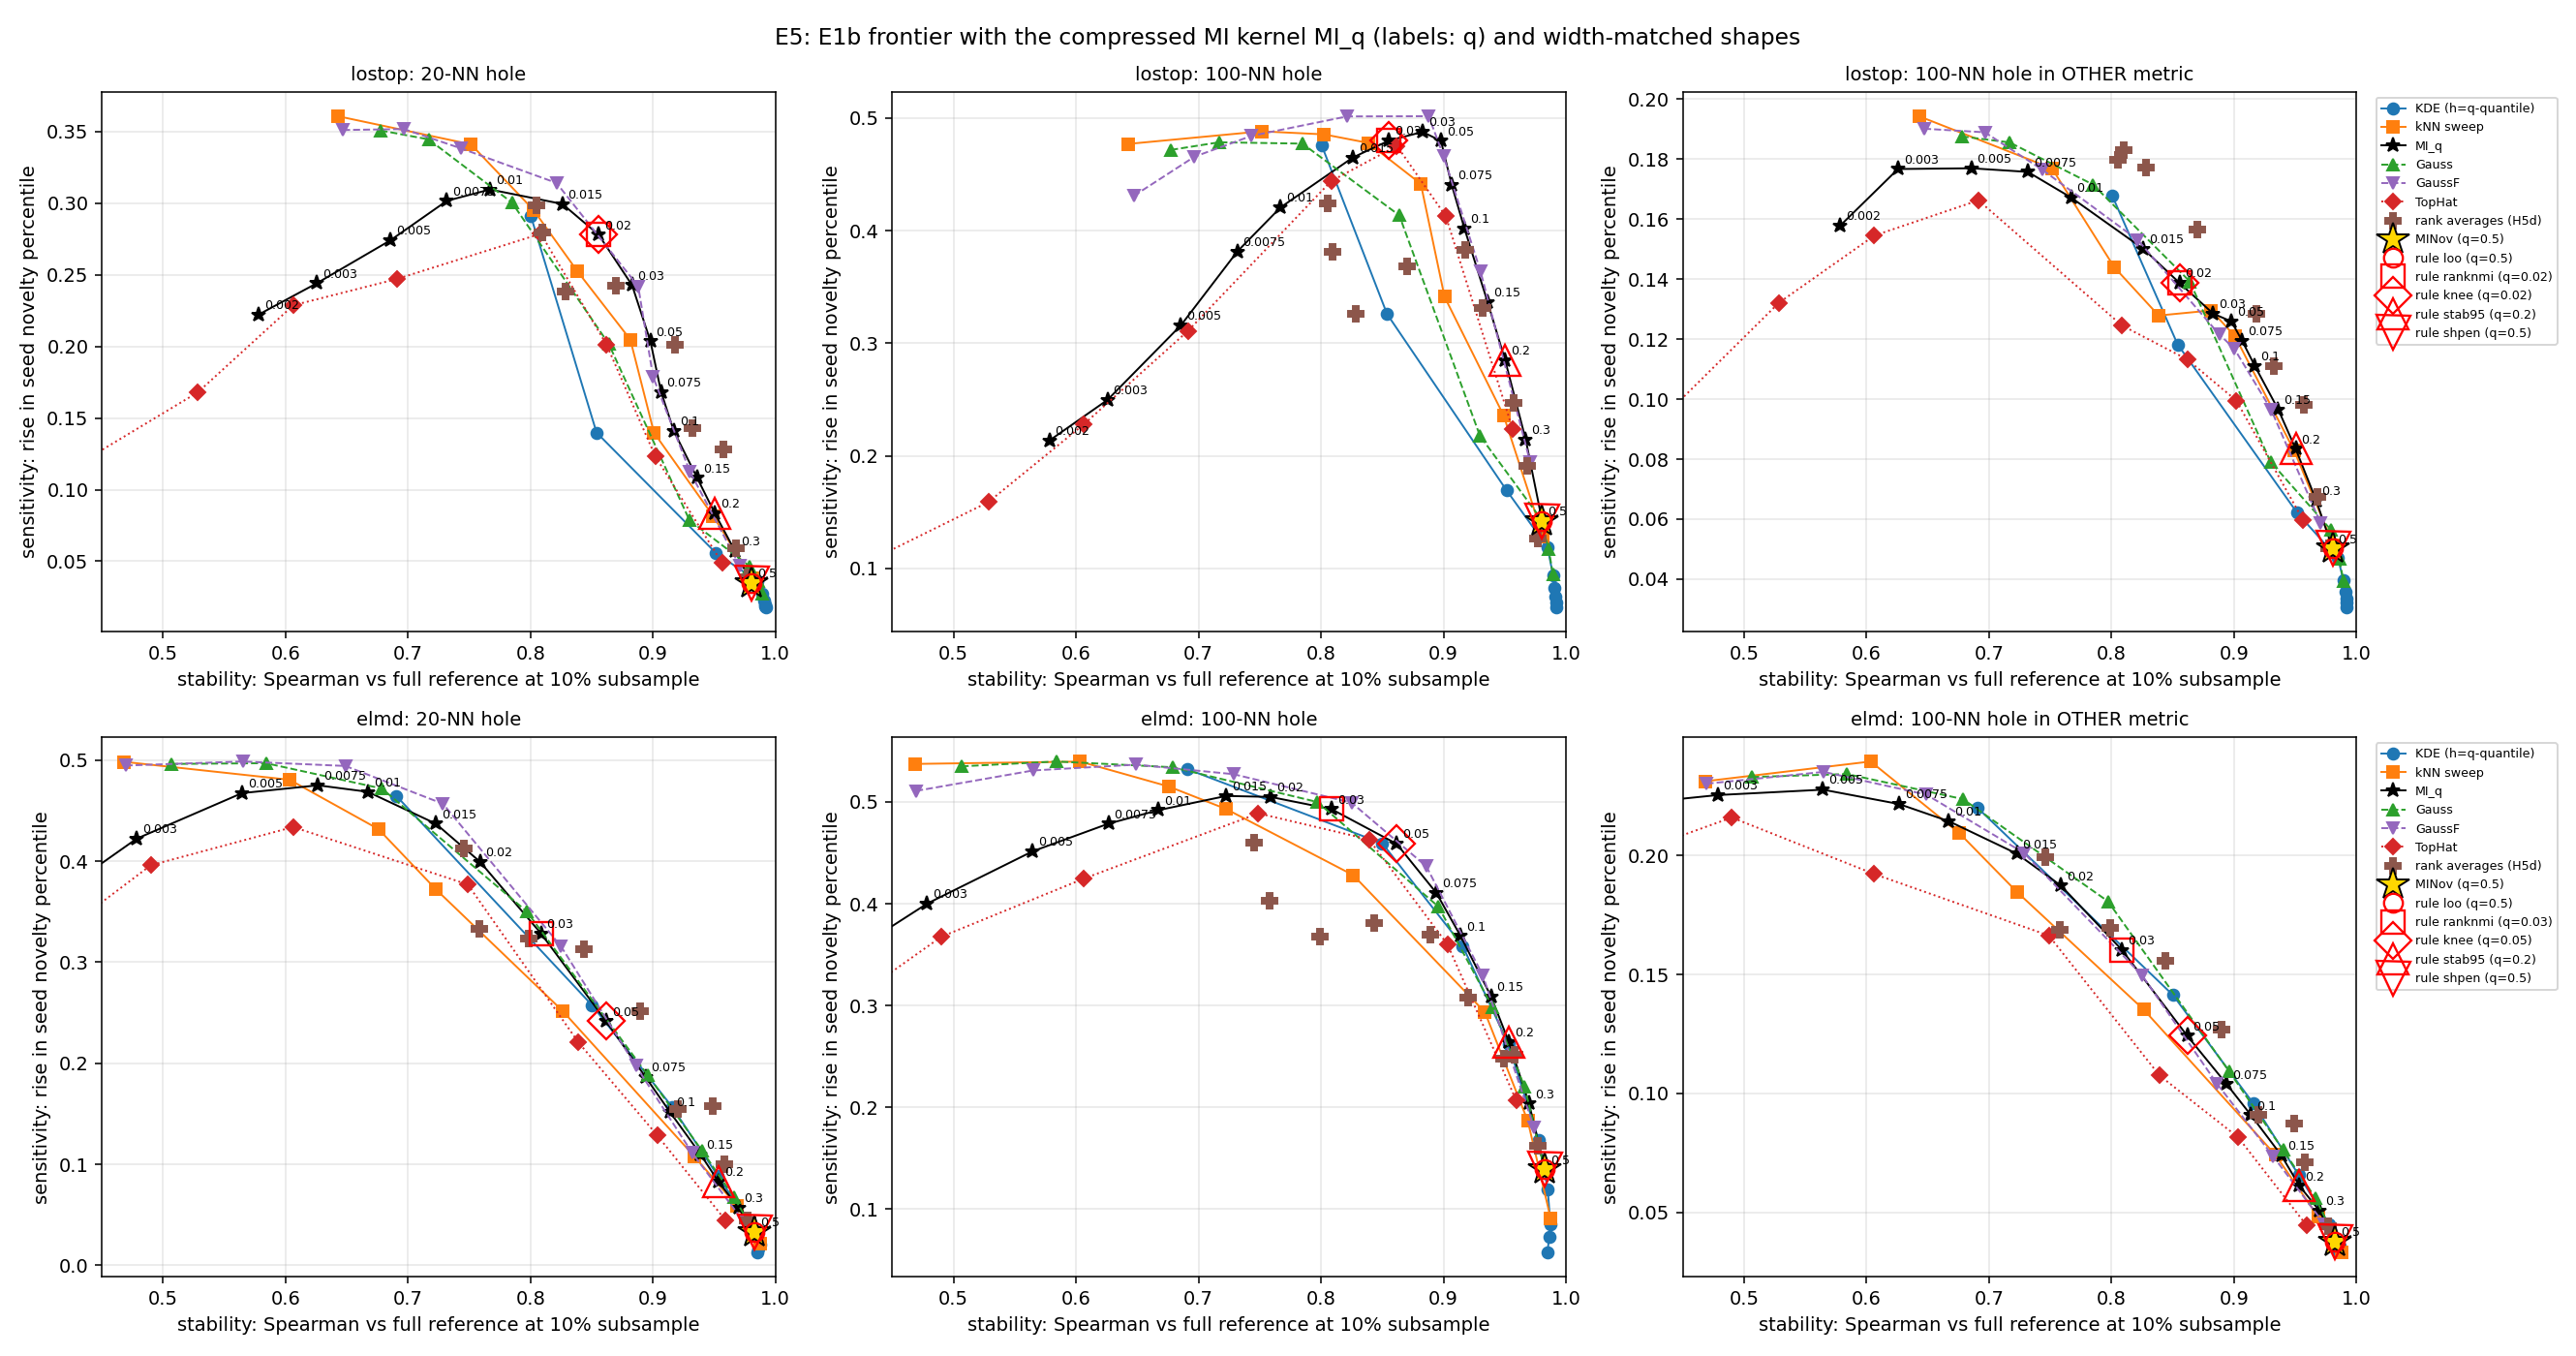

The table this chart was drawn from, first rows:
metric, score, stab_0.1, stab_0.3, stab_0.1_sem, delta_cross_100, delta_knn_100, delta_knn_20, delta_knn_5, delta_radius_0.01, delta_random_200, sem_cross_100, sem_knn_100, sem_knn_20, sem_knn_5, sem_radius_0.01, sem_random_200, family, width, gap_knn_20, gap_knn_100, gap_cross_100
elmd, Gauss q=0.002, 0.5067, 0.7222, 0.007201, 0.2331, 0.5349, 0.4962, 0.3717, 0.4926, -0.0041, 0.02133, 0.02266, 0.02213, 0.01956, 0.02258, 0.005301, Gauss, 0.002, 0.02249, -0.1526, -0.126
elmd, Gauss q=0.005, 0.5841, 0.7875, 0.009166, 0.2343, 0.5397, 0.497, 0.3553, 0.4918, -0.002467, 0.01919, 0.02261, 0.02135, 0.01597, 0.02242, 0.005357, Gauss, 0.005, 0.1056, , -0.043
elmd, Gauss q=0.01, 0.6788, 0.8548, 0.008843, 0.2238, 0.534, 0.4718, 0.2734, 0.4768, -0.001567, 0.01659, 0.02248, 0.01972, 0.01143, 0.02198, 0.004181, Gauss, 0.01, 0.02786, 0.008677, 0.004401
elmd, Gauss q=0.02, 0.7971, 0.9209, 0.005924, 0.1808, 0.4999, 0.3501, 0.151, 0.3608, 0.001433, 0.01341, 0.02293, 0.01556, 0.006121, 0.01901, 0.003221, Gauss, 0.02, 0.04974, 0.08003, 0.0626
elmd, Gauss q=0.05, 0.8959, 0.9638, 0.00458, 0.1094, 0.3971, 0.188, 0.06883, 0.1696, -0.0003667, 0.008766, 0.01703, 0.009135, 0.003126, 0.01131, 0.002074, Gauss, 0.05, 0.000514, 0.005381, -0.0002977
elmd, Gauss q=0.1, 0.9402, 0.9801, 0.003309, 0.07617, 0.2979, 0.1132, 0.03423, 0.09243, -0.0004333, 0.006364, 0.01208, 0.005402, 0.00178, 0.006648, 0.00139, Gauss, 0.1, 0.008409, 0.00764, 0.008064
elmd, Gauss q=0.2, 0.9663, 0.9889, 0.002478, 0.05617, 0.2198, 0.06707, 0.02053, 0.049, -0.0008, 0.004351, 0.008109, 0.003013, 0.001136, 0.003259, 0.001112, Gauss, 0.2, 0.002033, 0.004463, 0.004796
elmd, Gauss q=0.5, 0.9828, 0.9951, 0.0018, 0.03883, 0.138, 0.03273, 0.009033, 0.02277, -0.0006333, 0.003104, 0.0045, 0.001349, 0.000607, 0.001721, 0.0007036, Gauss, 0.5, -0.0003421, 0.0004931, -0.0004049
elmd, GaussF q=0.002, 0.4695, 0.7058, 0.007978, 0.2303, 0.5108, 0.4946, 0.373, 0.4934, -0.005117, 0.02158, 0.02257, 0.02212, 0.01991, 0.02255, 0.005224, GaussF, 0.002, -0.02672, -0.2386, -0.1757
elmd, GaussF q=0.005, 0.5651, 0.7772, 0.009414, 0.2352, 0.5309, 0.4986, 0.3635, 0.496, -0.003817, 0.01948, 0.02251, 0.02152, 0.01649, 0.02248, 0.005259, GaussF, 0.005, , -0.1267, -0.05792
elmd, GaussF q=0.01, 0.6489, 0.8348, 0.009013, 0.2256, 0.5366, 0.4942, 0.3031, 0.494, 0.0001333, 0.01748, 0.02267, 0.02077, 0.01292, 0.02248, 0.004325, GaussF, 0.01, 0.1495, 0.009292, -0.01705
elmd, GaussF q=0.02, 0.7286, 0.8871, 0.007294, 0.2011, 0.5272, 0.4568, 0.2094, 0.4757, 0.0001667, 0.01542, 0.02269, 0.01905, 0.008359, 0.02213, 0.003433, GaussF, 0.02, 0.03535, 0.03388, 0.02072
elmd, GaussF q=0.05, 0.825, 0.9371, 0.005229, 0.1497, 0.4993, 0.3157, 0.1058, 0.3178, 0.001233, 0.01227, 0.02354, 0.01344, 0.003814, 0.01683, 0.002838, GaussF, 0.05, 0.03935, 0.1074, -0.0008067
elmd, GaussF q=0.1, 0.886, 0.9608, 0.003573, 0.1042, 0.4367, 0.1974, 0.05847, 0.1637, 0.0006, 0.009125, 0.01954, 0.008702, 0.002682, 0.01075, 0.002066, GaussF, 0.1, -0.003266, 0.02122, -0.01772
elmd, GaussF q=0.2, 0.932, 0.9771, 0.002878, 0.07357, 0.33, 0.1113, 0.0305, 0.0808, 0.0002333, 0.006635, 0.01434, 0.005218, 0.001619, 0.006146, 0.00175, GaussF, 0.2, -0.0004861, 0.008378, -0.003186
elmd, GaussF q=0.5, 0.9739, 0.9912, 0.002021, 0.045, 0.1803, 0.04347, 0.01017, 0.02673, -0.0004667, 0.003449, 0.007441, 0.002219, 0.0007574, 0.002191, 0.0008492, GaussF, 0.5, -0.003906, 0.002084, -0.003807
elmd, KDE q=0.002, 0.6905, 0.8646, 0.009298, 0.2202, 0.5323, 0.4646, 0.2573, 0.4712, 0.0002667, 0.01656, 0.02255, 0.0195, 0.01071, 0.02195, 0.003937, KDE (h=q-quantile), 0.002, 0.0, 0.0, 0.0
elmd, KDE q=0.005, 0.8502, 0.9473, 0.007176, 0.1414, 0.4591, 0.2576, 0.09833, 0.252, 0.0009, 0.01072, 0.02078, 0.01175, 0.004207, 0.01473, 0.002533, KDE (h=q-quantile), 0.005, 0.0, 0.0, 0.0
elmd, KDE q=0.01, 0.9157, 0.9712, 0.004767, 0.0959, 0.3585, 0.1568, 0.05437, 0.1352, -0.0002, 0.007874, 0.01495, 0.007593, 0.002543, 0.009285, 0.001799, KDE (h=q-quantile), 0.01, 0.0, 0.0, 0.0
elmd, KDE q=0.02, 0.953, 0.9843, 0.003173, 0.06563, 0.2623, 0.08857, 0.0263, 0.06917, -0.0006667, 0.005409, 0.01026, 0.004062, 0.001443, 0.004863, 0.001156, KDE (h=q-quantile), 0.02, 0.0, 0.0, 0.0
elmd, KDE q=0.05, 0.9777, 0.9934, 0.002034, 0.045, 0.1676, 0.04367, 0.01263, 0.03177, -0.001467, 0.003374, 0.005713, 0.00185, 0.0008601, 0.002123, 0.0008254, KDE (h=q-quantile), 0.05, 0.0, 0.0, 0.0
elmd, KDE q=0.1, 0.9852, 0.9956, 0.001781, 0.0366, 0.1193, 0.0286, 0.0081, 0.0228, 0.0008, 0.003057, 0.004074, 0.001125, 0.0006106, 0.001736, 0.0007252, KDE (h=q-quantile), 0.1, 0.0, 0.0, 0.0
elmd, KDE q=0.2, 0.9873, 0.996, 0.002044, 0.03497, 0.08487, 0.0202, 0.006133, 0.01523, 0.001733, 0.003059, 0.003226, 0.0008538, 0.0004466, 0.001192, 0.0007079, KDE (h=q-quantile), 0.2, , , 0.0
elmd, KDE q=0.3, 0.9862, 0.9954, 0.00247, 0.03577, 0.07237, 0.01657, 0.004033, 0.0118, 0.0011, 0.00316, 0.003001, 0.000952, 0.0003775, 0.001145, 0.0007884, KDE (h=q-quantile), 0.3, , , 0.0
elmd, KDE q=0.5, 0.9849, 0.9946, 0.00329, 0.03417, 0.0575, 0.01277, 0.0034, 0.01067, 0.001867, 0.002617, 0.002769, 0.0009043, 0.0003938, 0.001155, 0.0008868, KDE (h=q-quantile), 0.5, , , -0.002525
elmd, MI q=0.002, 0.4273, 0.6951, 0.008908, 0.2228, 0.3605, 0.3785, 0.3391, 0.3793, -0.0033, 0.02019, 0.02233, 0.02241, 0.01989, 0.02233, 0.005487, MI_q, 0.002, -0.2933, -0.4871, -0.2516
elmd, MI q=0.003, 0.4785, 0.742, 0.01071, 0.2255, 0.4001, 0.4222, 0.3448, 0.4234, -0.003517, 0.01889, 0.02256, 0.02258, 0.01768, 0.02258, 0.005174, MI_q, 0.003, -0.2268, -0.4101, -0.1883
elmd, MI q=0.005, 0.5645, 0.7968, 0.01038, 0.2277, 0.4514, 0.4673, 0.3175, 0.4731, -0.003733, 0.0181, 0.02273, 0.02236, 0.01461, 0.0227, 0.004699, MI_q, 0.005, -0.1109, -0.2907, -0.09206
elmd, MI q=0.0075, 0.6265, 0.8369, 0.008879, 0.2217, 0.4786, 0.4751, 0.2824, 0.4944, -0.0004667, 0.01676, 0.02247, 0.02111, 0.01202, 0.0225, 0.004273, MI_q, 0.0075, -0.006715, -0.1503, -0.05717
elmd, MI q=0.01, 0.6672, 0.862, 0.00881, 0.2145, 0.4919, 0.4686, 0.2501, 0.5043, -0.00025, 0.01605, 0.02255, 0.02007, 0.01017, 0.02238, 0.003827, MI_q, 0.01, -0.001119, -0.05944, -0.02848
elmd, MI q=0.015, 0.7227, 0.8906, 0.007202, 0.2008, 0.5058, 0.4371, 0.1968, 0.4679, -0.0001333, 0.01521, 0.02324, 0.01855, 0.007713, 0.02196, 0.003445, MI_q, 0.015, 0.02263, 0.01059, 0.01461
elmd, MI q=0.02, 0.7588, 0.9085, 0.006235, 0.1874, 0.5049, 0.3995, 0.1654, 0.4235, 0.0031, 0.01442, 0.02389, 0.01731, 0.006273, 0.02063, 0.003368, MI_q, 0.02, 0.04555, 0.04583, 0.0384
elmd, MI q=0.03, 0.8085, 0.9315, 0.005465, 0.1604, 0.4929, 0.3286, 0.123, 0.3324, 0.001733, 0.01262, 0.02381, 0.01414, 0.004635, 0.01748, 0.002894, MI_q, 0.03, 0.03724, 0.0858, 0.01405
elmd, MI q=0.05, 0.8619, 0.9523, 0.004309, 0.1242, 0.4587, 0.2415, 0.08382, 0.2216, 0.0008667, 0.01018, 0.02122, 0.01059, 0.003492, 0.01339, 0.002421, MI_q, 0.05, 0.001213, 0.01144, -0.01301
elmd, MI q=0.075, 0.8941, 0.9637, 0.003302, 0.1039, 0.4108, 0.1861, 0.06018, 0.1581, 6.666666666666728e-05, 0.008861, 0.01799, 0.008572, 0.00272, 0.01061, 0.002002, MI_q, 0.075, -0.002541, 0.01245, -0.01008
elmd, MI q=0.1, 0.914, 0.9707, 0.003056, 0.09083, 0.3683, 0.1516, 0.04767, 0.1241, 6.666666666666835e-05, 0.007867, 0.01574, 0.007139, 0.002336, 0.008776, 0.001859, MI_q, 0.1, -0.003617, 0.004634, -0.005934
elmd, MI q=0.15, 0.9388, 0.9793, 0.00263, 0.0739, 0.3091, 0.11, 0.03203, 0.08433, 0.0008333, 0.006312, 0.01303, 0.005107, 0.001498, 0.006169, 0.001561, MI_q, 0.15, 0.005797, 0.00932, 0.004323
elmd, MI q=0.2, 0.9535, 0.9841, 0.002339, 0.0611, 0.264, 0.0827, 0.02257, 0.06183, -0.0009333, 0.005331, 0.01083, 0.003823, 0.001331, 0.00467, 0.001318, MI_q, 0.2, -0.002561, 0.001557, -0.003576
elmd, MI q=0.3, 0.9699, 0.9899, 0.002121, 0.05063, 0.2037, 0.0572, 0.01623, 0.04047, -0.0006667, 0.004023, 0.007761, 0.002697, 0.0009943, 0.002752, 0.001032, MI_q, 0.3, 0.0002805, 0.004624, 0.003328
elmd, MI q=0.5, 0.9827, 0.9949, 0.0018, 0.0377, 0.1389, 0.033, 0.009167, 0.02233, -0.0008667, 0.003161, 0.004692, 0.001461, 0.0005801, 0.001639, 0.0006834, MI_q, 0.5, -0.0002519, 0.0005902, -0.001447
elmd, RA KDE q=0.1 & KDE q=0.01 w=0.5, 0.958, 0.985, 0.002561, 0.0711, 0.2515, 0.1001, 0.03502, 0.08405, 0.00135, 0.00554, 0.009597, 0.005165, 0.002027, 0.005763, 0.001394, rank average, , 0.01645, 0.002754, 0.01725
elmd, RA MI q=0.5 & MI q=0.005 w=0.5, 0.7989, 0.8967, 0.004498, 0.1697, 0.3678, 0.3233, 0.2178, 0.3236, -0.0033, 0.01303, 0.01729, 0.01651, 0.01166, 0.0171, 0.003347, rank average, , 0.02177, -0.1107, 0.03177
elmd, RA MI q=0.5 & MI q=0.01 w=0.25, 0.7458, 0.8851, 0.006608, 0.1993, 0.4598, 0.413, 0.2213, 0.4404, -0.002117, 0.01457, 0.02143, 0.01926, 0.009586, 0.02119, 0.004126, rank average, , 0.03725, -0.1017, 0.03626
elmd, RA MI q=0.5 & MI q=0.01 w=0.5, 0.8437, 0.9307, 0.003859, 0.1558, 0.3807, 0.3127, 0.1658, 0.3325, -0.0009, 0.01138, 0.01706, 0.01495, 0.008199, 0.0165, 0.003041, rank average, , 0.05481, -0.05751, 0.036
elmd, RA MI q=0.5 & MI q=0.01 w=0.75, 0.9492, 0.9797, 0.001776, 0.08728, 0.2482, 0.1575, 0.07953, 0.1593, -0.00155, 0.00559, 0.009303, 0.006796, 0.00385, 0.007915, 0.001612, rank average, , 0.034, -0.006693, 0.02635
elmd, RA MI q=0.5 & MI q=0.02 w=0.5, 0.8896, 0.9564, 0.002653, 0.127, 0.3697, 0.2515, 0.1026, 0.2632, 0.001633, 0.009599, 0.01704, 0.01241, 0.005068, 0.01399, 0.002344, rank average, , 0.03551, -0.01872, 0.01883
elmd, RA MI q=0.5 & kNN p=0 w=0.5, 0.7581, 0.8506, 0.004217, 0.1689, 0.4027, 0.3329, 0.2514, 0.3314, -0.005033, 0.01572, 0.01815, 0.01696, 0.01525, 0.01747, 0.003484, rank average, , -0.00836, -0.1288, -0.01129
elmd, RA MI q=0.5 & kNN p=0.03 w=0.5, 0.9203, 0.9684, 0.003648, 0.09085, 0.3076, 0.1547, 0.06083, 0.1523, -0.0008, 0.007909, 0.01435, 0.008484, 0.003523, 0.01035, 0.002196, rank average, , 0.003792, -0.009614, 0.0003609
elmd, RA MI q=0.5 & kNN p=0.2 w=0.5, 0.977, 0.9924, 0.002192, 0.04437, 0.1624, 0.04485, 0.0142, 0.0329, -0.001067, 0.003522, 0.005581, 0.002149, 0.0009306, 0.002407, 0.000944, rank average, , 3.6903916864616804e-06, -0.001513, -0.001266
elmd, TopHat q=0.002, 0.3202, 0.5973, 0.01035, 0.135, 0.1909, 0.2005, 0.2025, 0.2012, 0.0077, 0.01794, 0.02038, 0.02047, 0.02053, 0.02045, 0.008632, TopHat, 0.002, -0.567, -0.6477, -0.5391
elmd, TopHat q=0.005, 0.4034, 0.6621, 0.01202, 0.1999, 0.2936, 0.3165, 0.3157, 0.3172, -0.01033, 0.01894, 0.02181, 0.02192, 0.02153, 0.02182, 0.006115, TopHat, 0.005, -0.3813, -0.5304, -0.3056
elmd, TopHat q=0.01, 0.49, 0.7591, 0.01246, 0.216, 0.3675, 0.3959, 0.295, 0.3975, -0.001983, 0.01847, 0.02284, 0.0229, 0.01683, 0.02272, 0.004794, TopHat, 0.01, -0.2245, -0.4198, -0.2043
elmd, TopHat q=0.02, 0.6063, 0.8422, 0.01127, 0.1923, 0.4246, 0.4338, 0.233, 0.4487, 0.001783, 0.01553, 0.02205, 0.02137, 0.01171, 0.02205, 0.004199, TopHat, 0.02, -0.09496, -0.2664, -0.1096
elmd, TopHat q=0.05, 0.7489, 0.9098, 0.00699, 0.1664, 0.4887, 0.3769, 0.1236, 0.4298, 0.005133, 0.01355, 0.02449, 0.01794, 0.004847, 0.02066, 0.003445, TopHat, 0.05, 0.0278, 0.01032, -0.0279
elmd, TopHat q=0.1, 0.8392, 0.9476, 0.004812, 0.1076, 0.4631, 0.2206, 0.06408, 0.1762, 0.00265, 0.009494, 0.02352, 0.009558, 0.002532, 0.01085, 0.002513, TopHat, 0.1, -0.035, 0.004158, -0.05966
elmd, TopHat q=0.2, 0.9034, 0.9666, 0.003726, 0.08157, 0.3598, 0.1288, 0.03533, 0.08692, 0.00065, 0.00786, 0.0177, 0.006417, 0.002092, 0.00686, 0.002103, TopHat, 0.2, -0.02265, -0.01145, -0.02425
elmd, TopHat q=0.5, 0.9594, 0.986, 0.002335, 0.04447, 0.2069, 0.04445, 0.01093, 0.02797, -0.0008833, 0.003857, 0.01, 0.002389, 0.0007588, 0.002395, 0.001215, TopHat, 0.5, -0.01788, -0.005208, -0.01882
elmd, kNN p=0, 0.4684, 0.6822, 0.006947, 0.2313, 0.5373, 0.4983, 0.3748, 0.4947, -0.004617, 0.02304, 0.02271, 0.02234, 0.02092, 0.02262, 0.005126, kNN sweep, 0.0, 0.0, -0.1629, -0.1724
elmd, kNN p=0.002, 0.6034, 0.7645, 0.008185, 0.2396, 0.5396, 0.4805, 0.3209, 0.4724, -0.002883, 0.02081, 0.02342, 0.02216, 0.0174, 0.02311, 0.005761, kNN sweep, 0.002, 0.0, 0.0, 0.0
elmd, kNN p=0.005, 0.6759, 0.8461, 0.009773, 0.2094, 0.515, 0.4317, 0.2344, 0.4303, 0.00135, 0.01796, 0.02311, 0.02042, 0.01148, 0.02245, 0.004814, kNN sweep, 0.005, -0.02604, -0.02872, -0.0244
... 70 more rows
